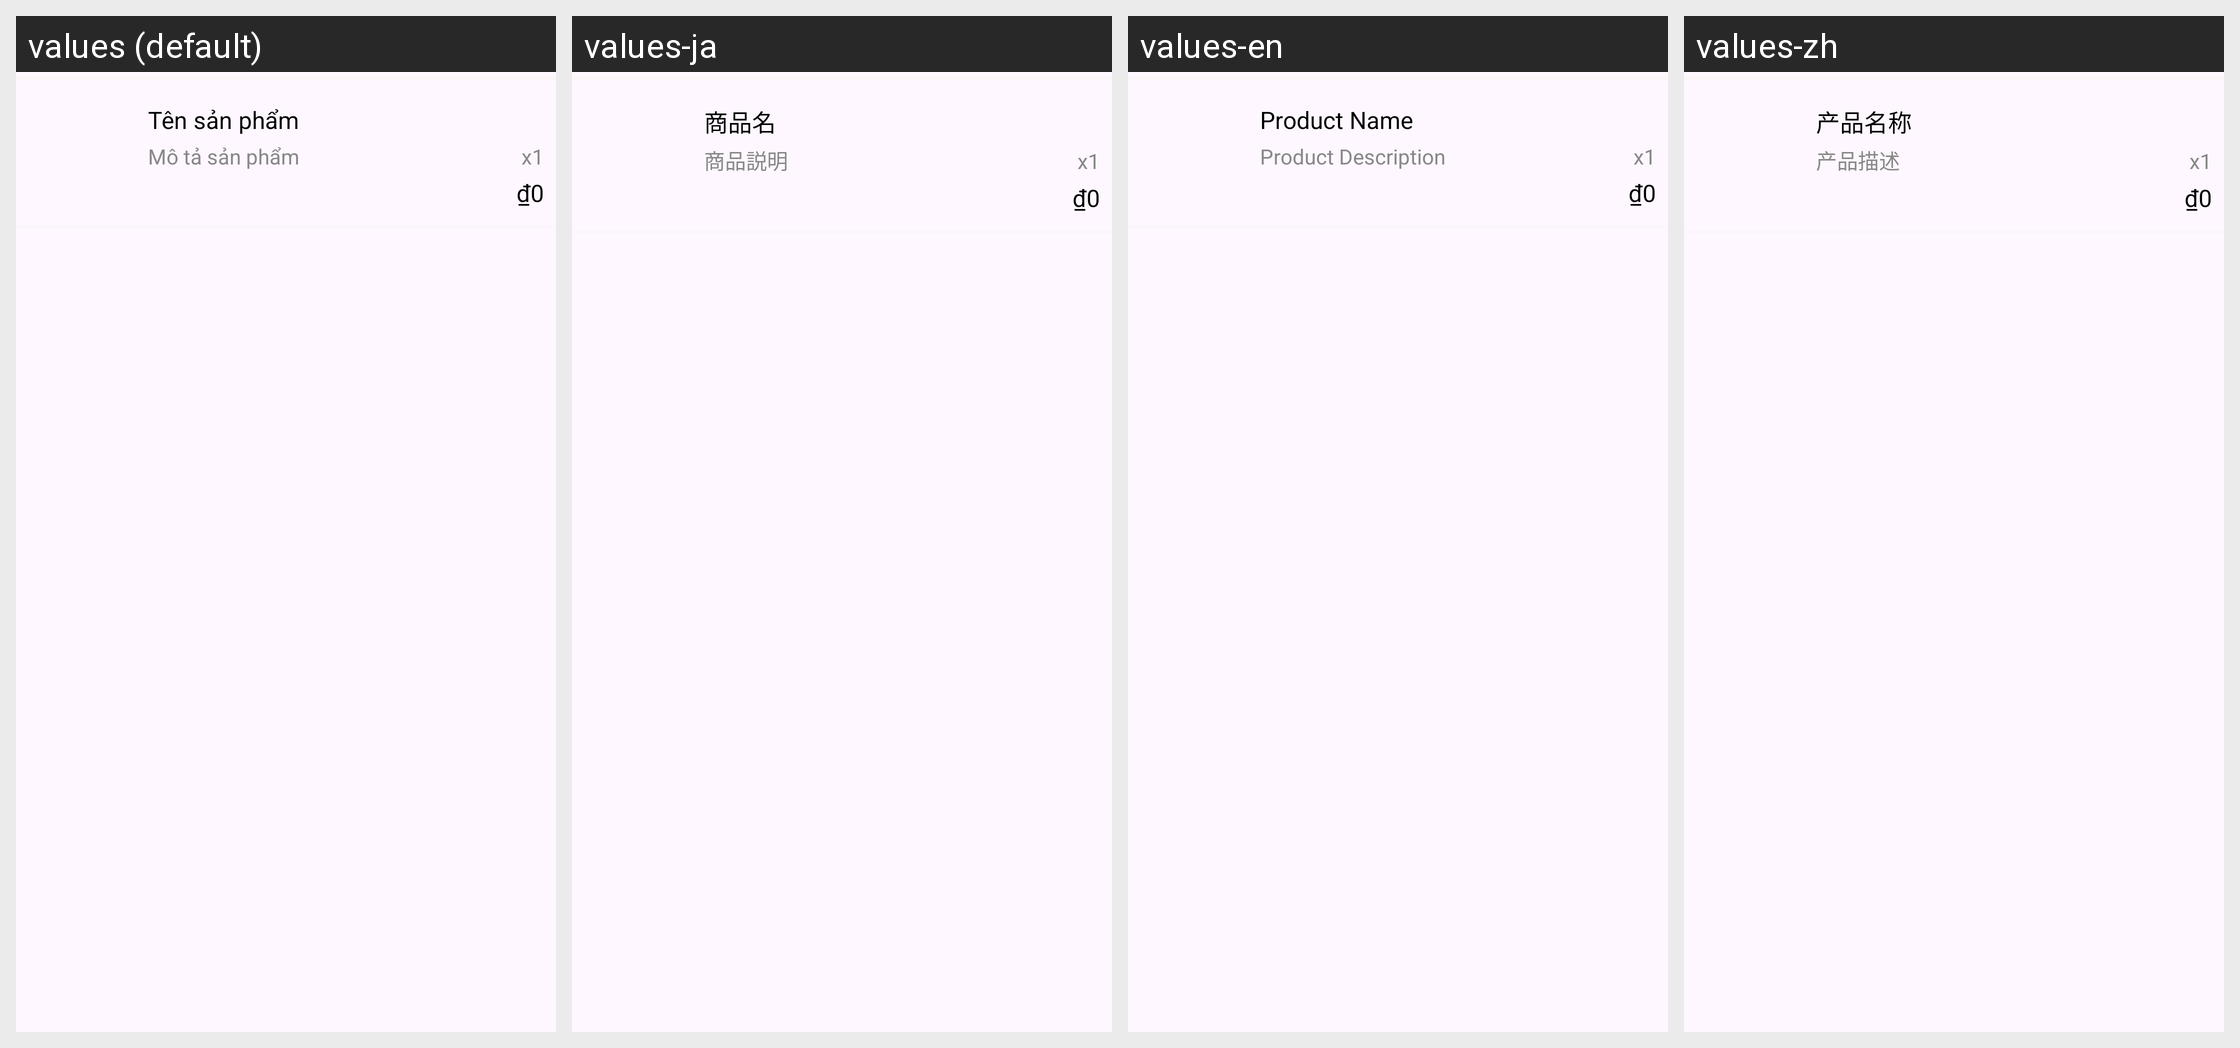

Translations of the strings shown on this Android screen, per locale in the grid:
Android screen res/layout/activity_order_hist_detail_1.xml rendered under 4 locales, left to right: values (default), values-ja, values-en, values-zh. Device: Nexus 5 (rendered at 1080×1920; each locale shown at half size, 540×960, under a caption strip naming it); theme Theme.DATN_ToyStoryShop.
Strings drawn on this screen, with the default value and each locale's value (text and hints the layout hard-codes, and strings that could not be matched under every locale, appear in the picture but are not listed):

name_pro
  values: Tên sản phẩm
  values-ja: 商品名
  values-en: Product Name
  values-zh: 产品名称

product_description
  values: Mô tả sản phẩm
  values-ja: 商品説明
  values-en: Product Description
  values-zh: 产品描述
